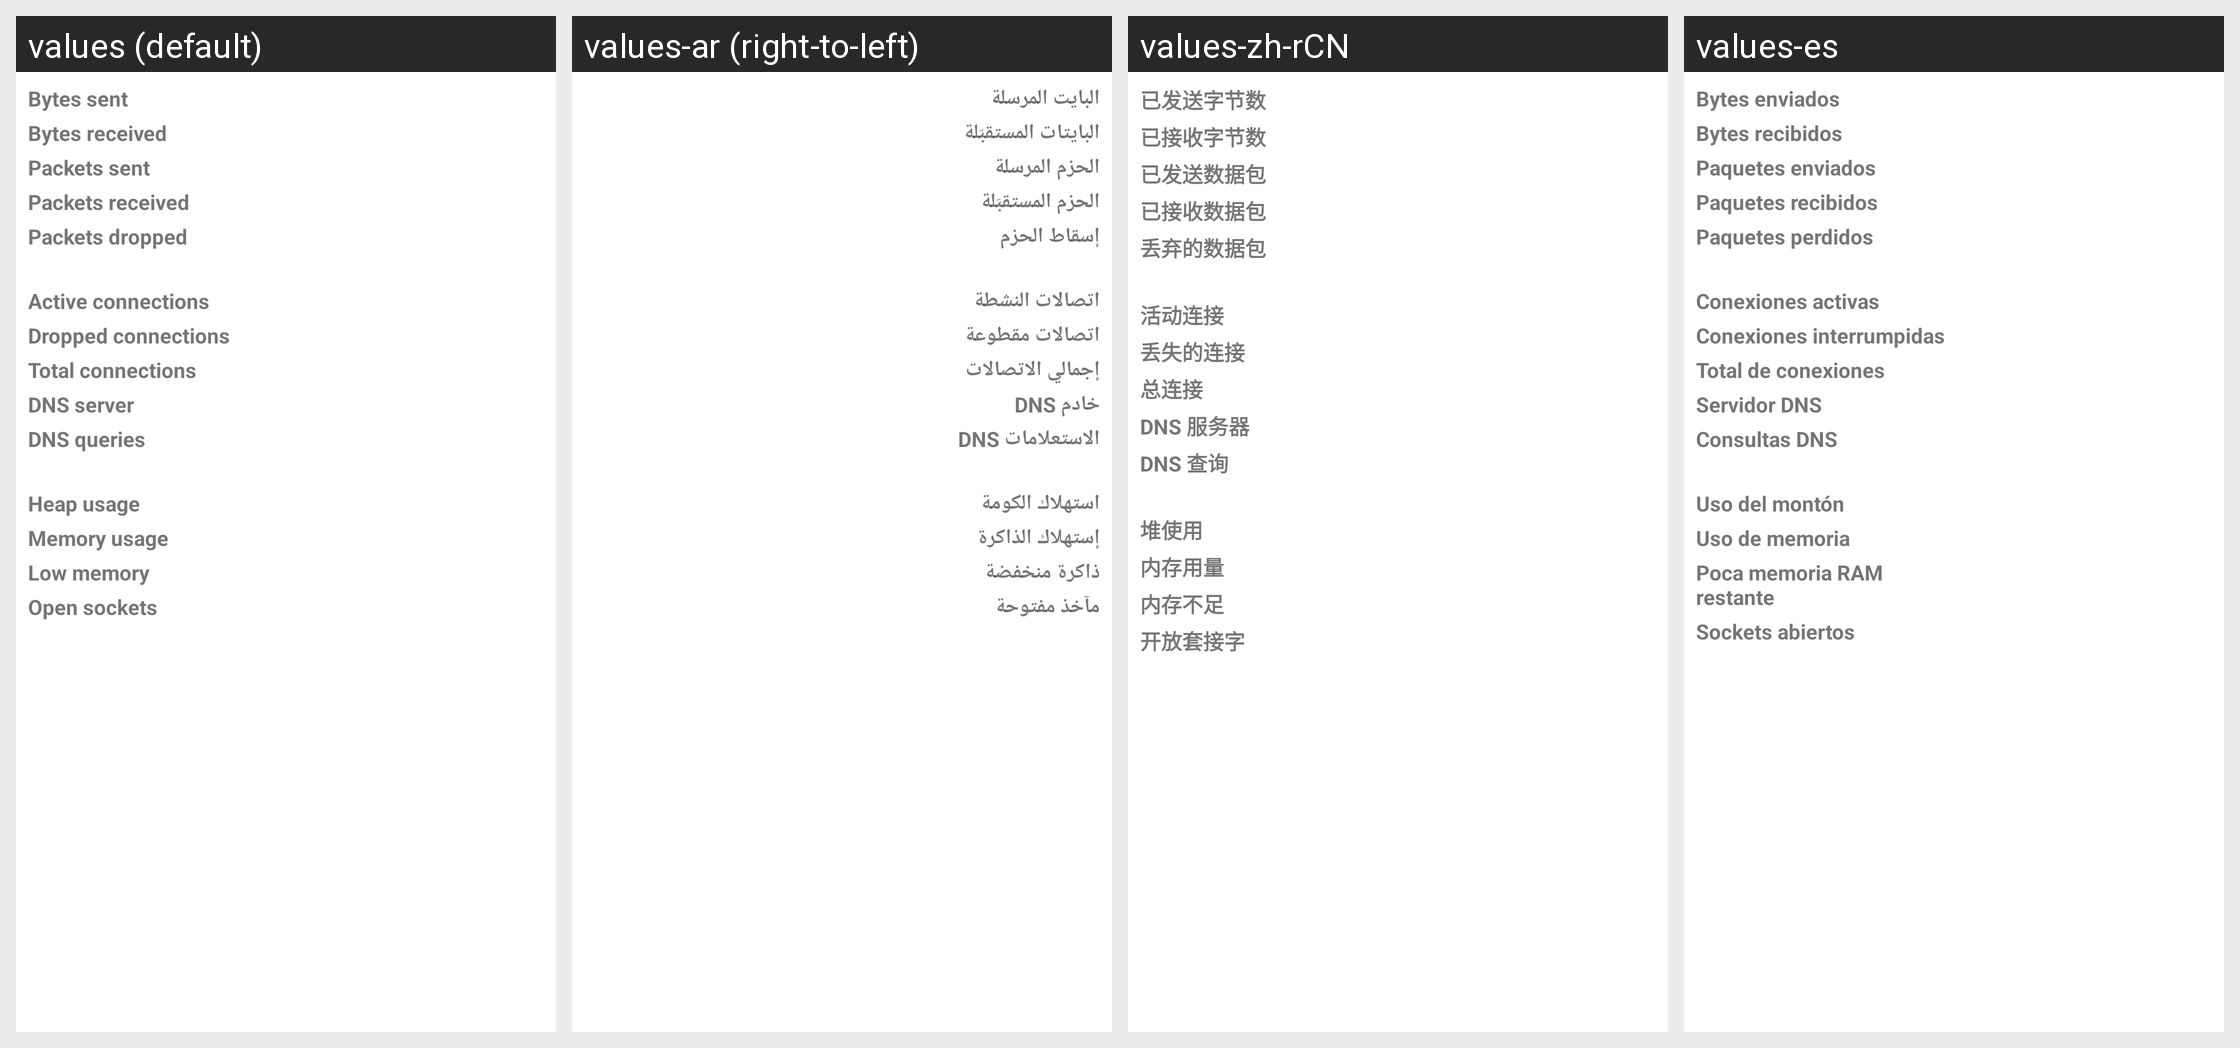

Here is an Android app screen in its default locale and in the app's own translations. Write out the translated-string differences for the strings that appear on this screen.
Android screen res/layout/activity_stats.xml rendered under 4 locales, left to right: values (default), values-ar (right-to-left), values-zh-rCN, values-es. Device: Nexus 5 (rendered at 1080×1920; each locale shown at half size, 540×960, under a caption strip naming it); theme AppTheme.
Other locales in the repository, not shown: values-az, values-bg, values-cs, values-de, values-el, values-fa, values-fr, values-gu, values-hi, values-hu, values-in, values-it, values-ja, values-ko, values-lt, values-nb-rNO, values-nl, values-pl, values-pt, values-pt-rBR, values-ro, values-ru, values-sk, values-sr, values-ta, values-tr, values-uk, values-vi, values-zh-rHK, values-zh-rTW.
Strings drawn on this screen, with the default value and each locale's value (text and hints the layout hard-codes, and strings that could not be matched under every locale, appear in the picture but are not listed):

bytes_sent
  values: Bytes sent
  values-ar: البايت المرسلة
  values-zh-rCN: 已发送字节数
  values-es: Bytes enviados

bytes_rcvd
  values: Bytes received
  values-ar: البايتات المستقبَلة
  values-zh-rCN: 已接收字节数
  values-es: Bytes recibidos

packets_sent
  values: Packets sent
  values-ar: الحزم المرسلة
  values-zh-rCN: 已发送数据包
  values-es: Paquetes enviados

packets_rcvd
  values: Packets received
  values-ar: الحزم المستقبَلة
  values-zh-rCN: 已接收数据包
  values-es: Paquetes recibidos

packets_dropped
  values: Packets dropped
  values-ar: إسقاط الحزم
  values-zh-rCN: 丢弃的数据包
  values-es: Paquetes perdidos

active_connections
  values: Active connections
  values-ar: اتصالات النشطة
  values-zh-rCN: 活动连接
  values-es: Conexiones activas

dropped_connections
  values: Dropped connections
  values-ar: اتصالات مقطوعة
  values-zh-rCN: 丢失的连接
  values-es: Conexiones interrumpidas

tot_connections
  values: Total connections
  values-ar: إجمالي الاتصالات
  values-zh-rCN: 总连接
  values-es: Total de conexiones

dns_server
  values: DNS server
  values-ar: خادم DNS
  values-zh-rCN: DNS 服务器
  values-es: Servidor DNS

dns_queries
  values: DNS queries
  values-ar: الاستعلامات DNS
  values-zh-rCN: DNS 查询
  values-es: Consultas DNS

heap_usage
  values: Heap usage
  values-ar: استهلاك الكومة
  values-zh-rCN: 堆使用
  values-es: Uso del montón

memory_usage
  values: Memory usage
  values-ar: إستهلاك الذاكرة
  values-zh-rCN: 内存用量
  values-es: Uso de memoria

low_memory
  values: Low memory
  values-ar: ذاكرة منخفضة
  values-zh-rCN: 内存不足
  values-es: Poca memoria RAM restante

open_sockets
  values: Open sockets
  values-ar: مآخذ مفتوحة
  values-zh-rCN: 开放套接字
  values-es: Sockets abiertos
